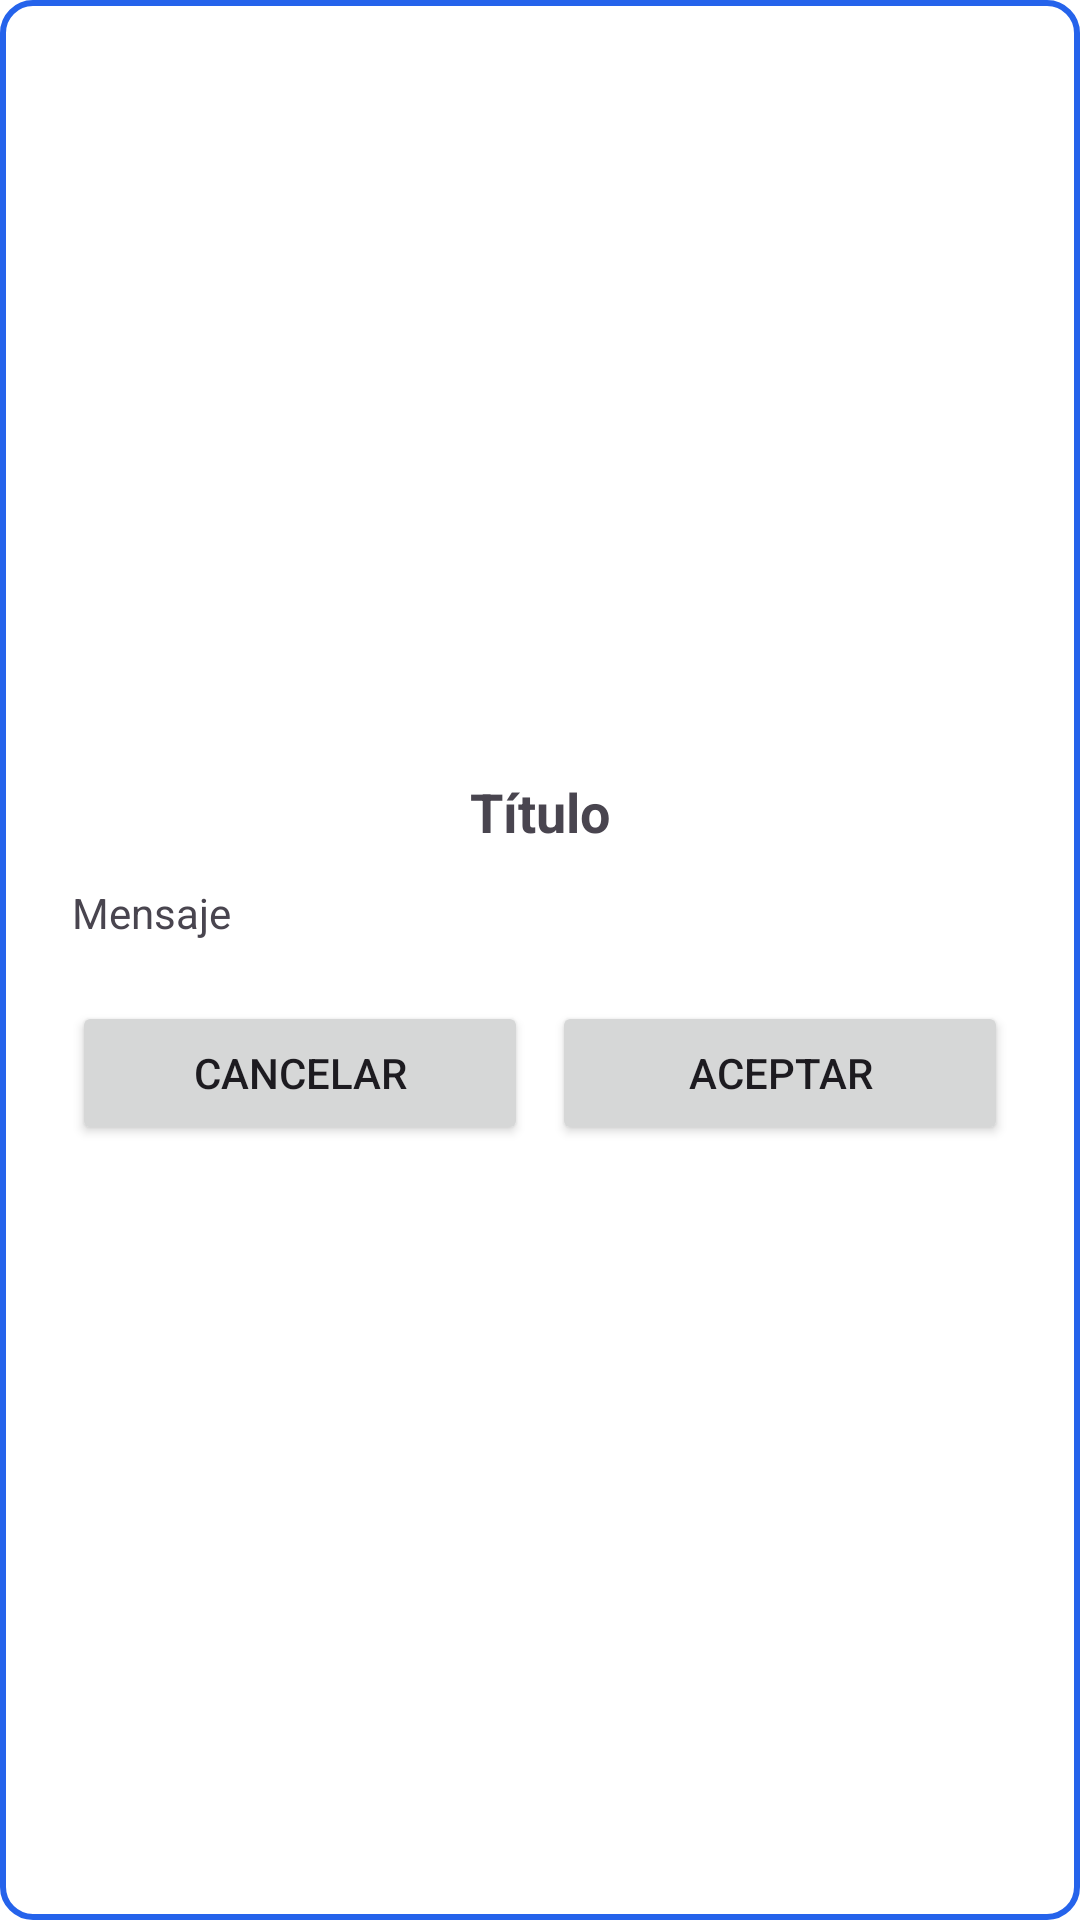

Reconstruct the res/layout file that produces this screen, plus the resources it refers to.
<!-- AndroidManifest.xml: application theme Theme.MoneyFlow -->
<!-- res/layout/dialog_custom.xml -->
<?xml version="1.0" encoding="utf-8"?>
<LinearLayout xmlns:android="http://schemas.android.com/apk/res/android"
    android:layout_width="match_parent"
    android:layout_height="wrap_content"
    android:background="@drawable/bg_dialog"
    android:gravity="center"
    android:orientation="vertical"
    android:padding="24dp">

    <TextView
        android:id="@+id/tvTitle"
        android:layout_width="wrap_content"
        android:layout_height="wrap_content"
        android:text="Título"
        android:textSize="18sp"
        android:textStyle="bold" />

    <TextView
        android:id="@+id/tvMessage"
        android:layout_width="match_parent"
        android:layout_height="wrap_content"
        android:justificationMode="inter_character"
        android:layout_marginTop="12dp"
        android:text="Mensaje"
        android:textSize="14sp" />

    <LinearLayout
        android:layout_width="match_parent"
        android:layout_height="wrap_content"
        android:layout_marginTop="20dp"
        android:gravity="center">

        <Button
            android:id="@+id/btnCancel"
            android:layout_width="0dp"
            android:layout_height="wrap_content"
            android:layout_weight="1"
            android:text="Cancelar" />

        <Button
            android:id="@+id/btnAccept"
            android:layout_width="0dp"
            android:layout_height="wrap_content"
            android:layout_marginStart="8dp"
            android:layout_weight="1"
            android:text="Aceptar" />
    </LinearLayout>
</LinearLayout>
<!-- resources referenced by this layout -->
<resources>
  <!-- drawable bg_dialog (drawable) -->
  <?xml version="1.0" encoding="utf-8"?>
  <shape xmlns:android="http://schemas.android.com/apk/res/android">
      <solid android:color="@android:color/white"/>
      <corners android:radius="10dp"/>
      <padding
          android:left="30dp"
          android:top="30dp"
          android:right="30dp"
          android:bottom="30dp"/>
      <stroke
          android:width="2dp"
          android:color="@color/primary"
          />
  </shape>
  <style name="Theme.MoneyFlow" parent="Base.Theme.MoneyFlow" />
  <color name="primary">#2563EB</color>
  <style name="Base.Theme.MoneyFlow" parent="Theme.Material3.DayNight.NoActionBar">
          
          
          <item name="colorPrimary">@color/primary</item>
          <item name="colorSurface">@color/white</item>
          <item name="colorSurfaceContainer">@color/white</item>
          <item name="android:windowBackground">@color/surface_light</item>
      </style>
  <color name="white">#FFFFFFFF</color>
  <color name="surface_light">#FFFFFF</color>
</resources>
